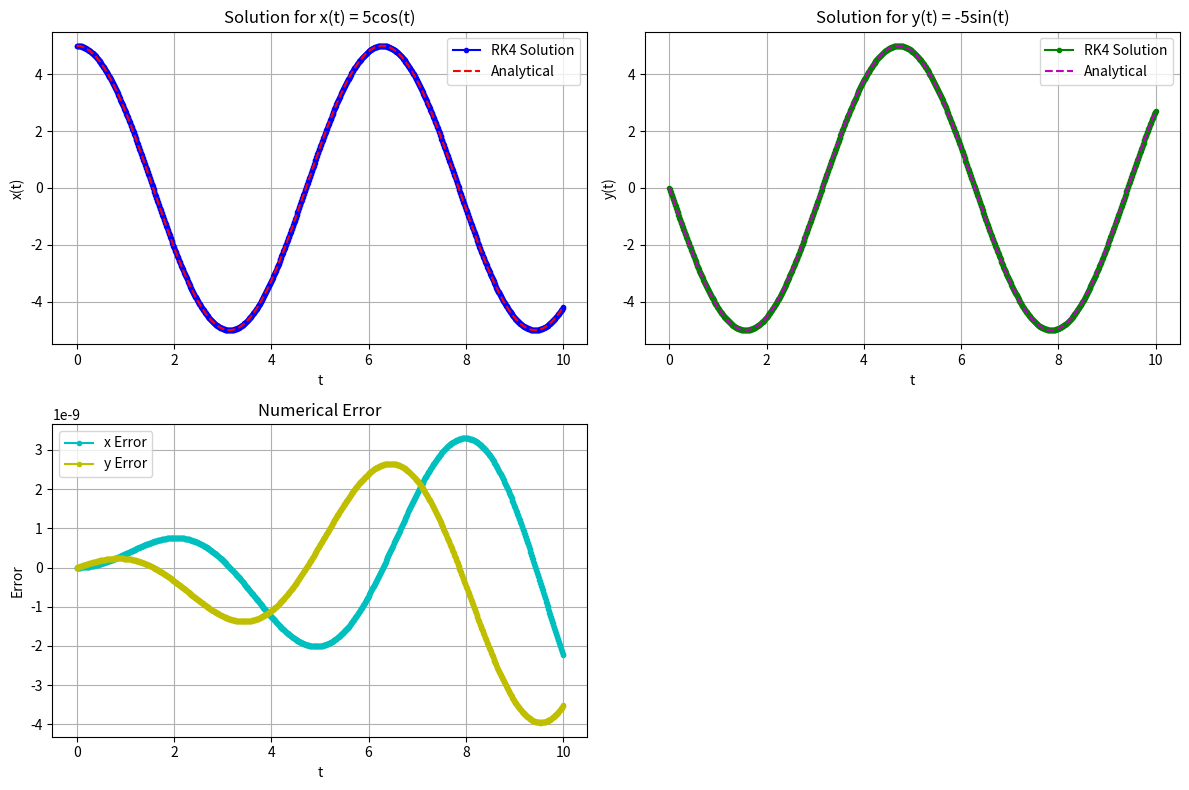

The script that saved this image:
import numpy as np
import matplotlib.pyplot as plt


def derivative(t, state):
    x, y = state
    dxdt = y
    dydt = -x
    return np.array([dxdt, dydt])


def rk4_step(f, t, state, h):
    k1 = h * f(t, state)
    k2 = h * f(t + h/2, state + k1/2)
    k3 = h * f(t + h/2, state + k2/2)
    k4 = h * f(t + h, state + k3)
    return state + (k1 + 2*k2 + 2*k3 + k4) / 6


def run(ax=None):
    """Third RK4 test solving a simple harmonic oscillator.

    If *ax* is provided, plot the x-component on that axes and return the
    computed arrays. Otherwise a new window with three subplots is created.
    """
    t0 = 0.0
    initial_state = np.array([5.0, 0.0])
    h = 0.01
    t_final = 10.0
    n_steps = int((t_final - t0) / h)

    t_values = np.zeros(n_steps + 1)
    x_values = np.zeros(n_steps + 1)
    y_values = np.zeros(n_steps + 1)
    t_values[0] = t0
    x_values[0], y_values[0] = initial_state

    state = initial_state.copy()
    for i in range(n_steps):
        state = rk4_step(derivative, t_values[i], state, h)
        t_values[i+1] = t_values[i] + h
        x_values[i+1], y_values[i+1] = state

    x_analytical = 5 * np.cos(t_values)
    y_analytical = -5 * np.sin(t_values)

    x_error = x_values - x_analytical
    y_error = y_values - y_analytical

    if ax is None:
        fig = plt.figure(figsize=(12, 8))
        ax1 = fig.add_subplot(2, 2, 1)
        ax2 = fig.add_subplot(2, 2, 2)
        ax3 = fig.add_subplot(2, 2, 3)
    else:
        ax1 = ax
        ax1.clear()
        ax2 = ax3 = None

    ax1.plot(t_values, x_values, 'b.-', label='RK4 Solution')
    ax1.plot(t_values, x_analytical, 'r--', label='Analytical')
    ax1.set_xlabel('t')
    ax1.set_ylabel('x(t)')
    ax1.set_title('Solution for x(t) = 5cos(t)')
    ax1.legend()
    ax1.grid(True)

    if ax2 is not None:
        ax2.plot(t_values, y_values, 'g.-', label='RK4 Solution')
        ax2.plot(t_values, y_analytical, 'm--', label='Analytical')
        ax2.set_xlabel('t')
        ax2.set_ylabel('y(t)')
        ax2.set_title('Solution for y(t) = -5sin(t)')
        ax2.legend()
        ax2.grid(True)

        ax3.plot(t_values, x_error, 'c.-', label='x Error')
        ax3.plot(t_values, y_error, 'y.-', label='y Error')
        ax3.set_xlabel('t')
        ax3.set_ylabel('Error')
        ax3.set_title('Numerical Error')
        ax3.legend()
        ax3.grid(True)
        fig.tight_layout()
        plt.show()
    else:
        ax1.figure.canvas.draw_idle()

    return t_values, x_values, y_values


if __name__ == "__main__":
    run()
